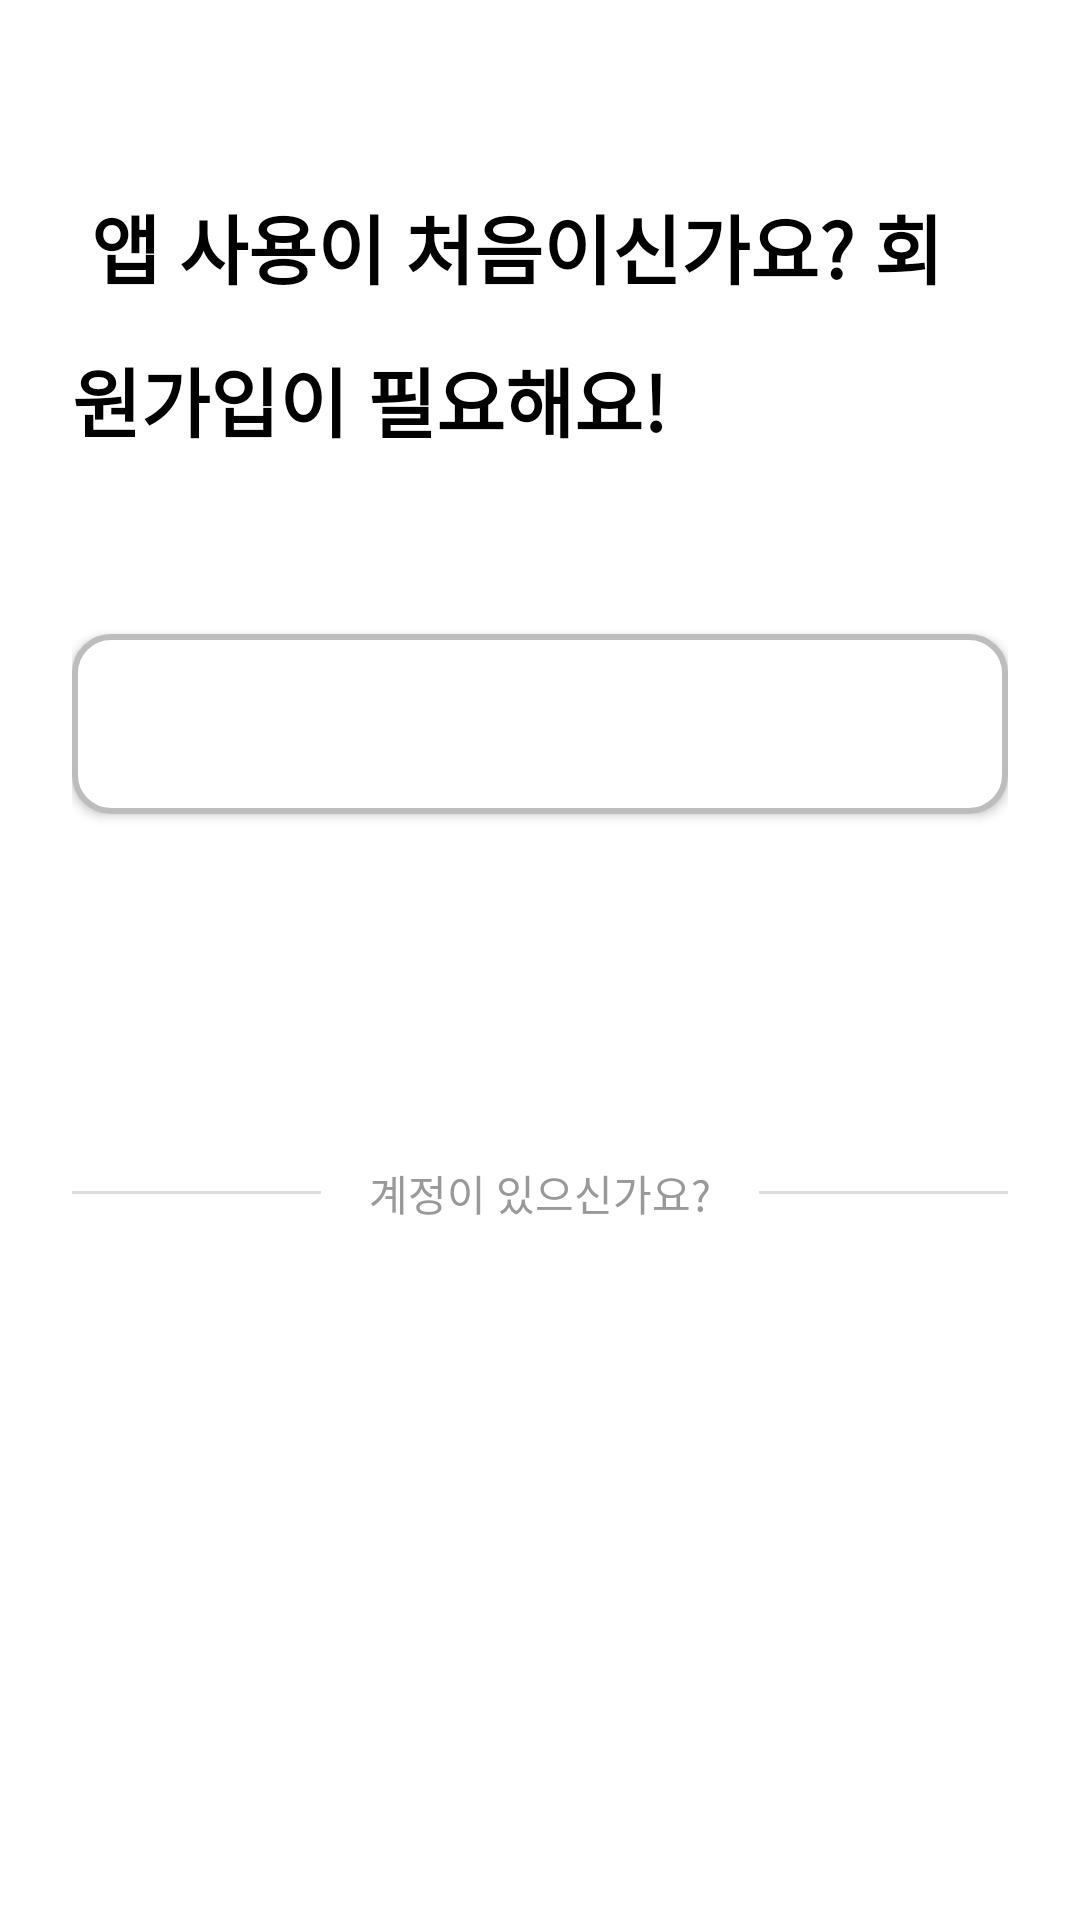

Here is an Android app screen rendered from its layout file. Give the layout XML and the strings, colors and styles it references.
<!-- AndroidManifest.xml: application theme Theme.A -->
<!-- res/layout/activity_signin.xml -->
<?xml version="1.0" encoding="utf-8"?>
<LinearLayout xmlns:android="http://schemas.android.com/apk/res/android"
    android:layout_width="match_parent"
    android:layout_height="match_parent"
    android:background="#FFFFFF"
    android:orientation="vertical"
    android:padding="24dp">

    
    <ImageButton
        android:id="@+id/btnBack"
        android:layout_width="30dp"
        android:layout_height="40dp"
        android:paddingStart="0dp"
        android:paddingEnd="1dp"
        android:background="?attr/selectableItemBackgroundBorderless"
        android:src="@drawable/chevron_left_thin" />

    
    <LinearLayout
        android:layout_width="match_parent"
        android:layout_height="wrap_content"
        android:orientation="horizontal"
        android:layout_marginTop="0dp"
        android:layout_marginBottom="60dp"
        android:gravity="center_vertical">


        
        <TextView
            android:layout_width="wrap_content"
            android:layout_height="wrap_content"
            android:text="@string/onboarding_title"
            android:textSize="25sp"
            android:textStyle="bold"
            android:textColor="#000000"
            android:lineSpacingMultiplier="1.4" />

    </LinearLayout>


    
    <Button
        android:id="@+id/btn_signup"
        android:layout_width="match_parent"
        android:layout_height="60dp"
        android:text="@string/btn_signup"
        android:textSize="18sp"
        android:textColor="#FFFFFF"
        android:background="@drawable/btn_border"
        android:layout_marginBottom="16dp" />

    
    <Button
        android:id="@+id/btn_guest"
        android:layout_width="match_parent"
        android:layout_height="60dp"
        android:text="@string/btn_use_without_login"
        android:textSize="18sp"
        android:textColor="#FFFFFF"
        android:background="@drawable/btn_border_black"
        android:layout_marginBottom="40dp" />

    
    <LinearLayout
        android:layout_width="match_parent"
        android:layout_height="wrap_content"
        android:gravity="center"
        android:layout_marginBottom="40dp"
        android:orientation="horizontal">

        <View
            android:layout_width="0dp"
            android:layout_height="1dp"
            android:layout_weight="1"
            android:background="#DDDDDD" />

        <TextView
            android:layout_width="wrap_content"
            android:layout_height="wrap_content"
            android:text="@string/already_have_account"
            android:textSize="14sp"
            android:textColor="#999999"
            android:layout_marginLeft="16dp"
            android:layout_marginRight="16dp" />

        <View
            android:layout_width="0dp"
            android:layout_height="1dp"
            android:layout_weight="1"
            android:background="#DDDDDD" />

    </LinearLayout>

    
    <Button
        android:id="@+id/btn_login"
        android:layout_width="match_parent"
        android:layout_height="60dp"
        android:text="@string/btn_login"
        android:textSize="18sp"
        android:textColor="#FFFFFF"
        android:background="@drawable/btn_border_black" />

</LinearLayout>
<!-- resources referenced by this layout -->
<resources>
  <!-- drawable btn_border (drawable) -->
  <?xml version="1.0" encoding="utf-8"?>
  <shape xmlns:android="http://schemas.android.com/apk/res/android"
      android:shape="rectangle">
  
      
      <solid android:color="#FFFFFF" />
  
      
      <stroke
          android:width="2dp"
          android:color="#BDBDBD" />
  
      
      <corners android:radius="12dp" />
  
      
      <padding
          android:left="10dp"
          android:top="10dp"
          android:right="10dp"
          android:bottom="10dp" />
  </shape>
  <string name="already_have_account">계정이 있으신가요?</string>
  <string name="btn_login">로그인</string>
  <string name="btn_signup">회원가입</string>
  <string name="btn_use_without_login">로그인 없이 사용하기</string>
  <string name="onboarding_title">
          
    앱 사용이 처음이신가요?
    회원가입이 필요해요!
          
      </string>
  <style name="Theme.A" parent="Base.Theme.A" />
  <style name="Base.Theme.A" parent="Theme.Material3.DayNight.NoActionBar">
          
          
  
  
      </style>
</resources>
